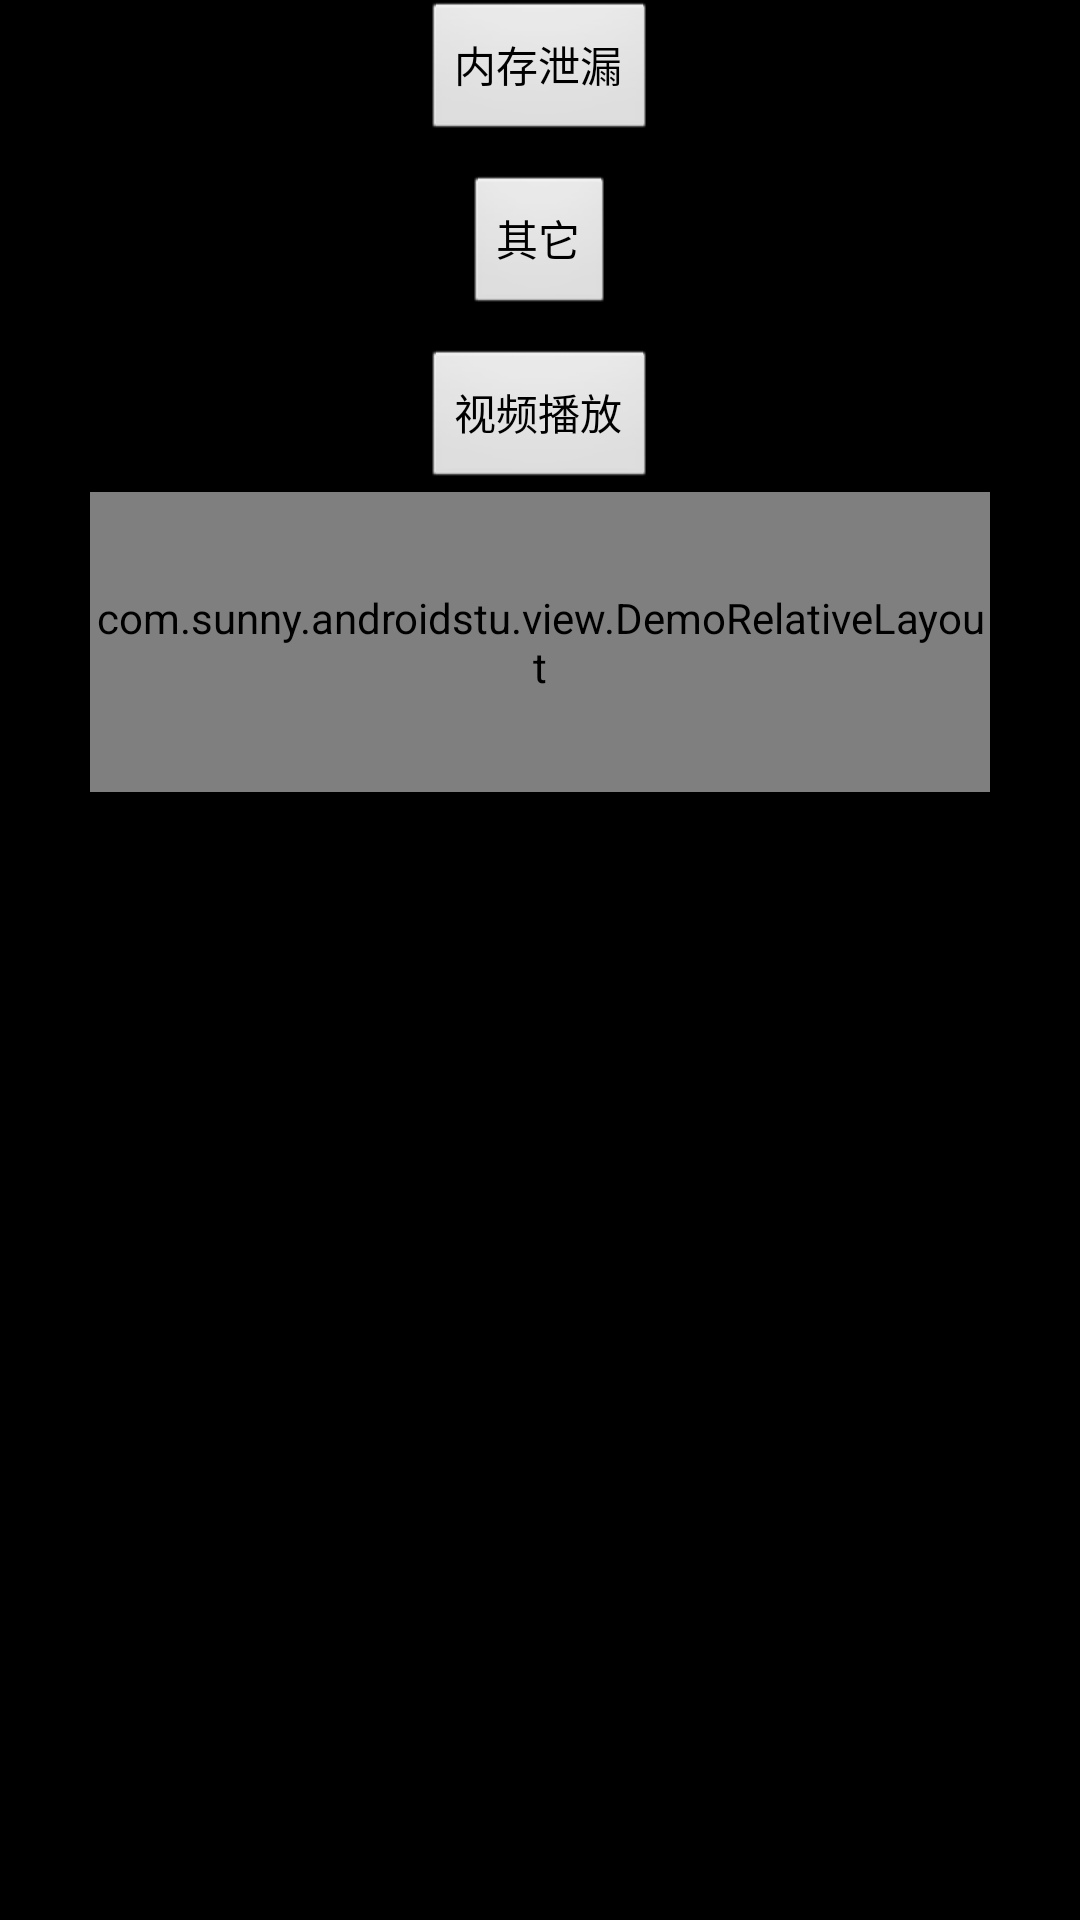

Write the Android layout XML for this screen, with the resource values it uses.
<!-- AndroidManifest.xml: application theme AppTheme -->
<!-- res/layout/activity_main.xml -->
<?xml version="1.0" encoding="utf-8"?>
<android.support.constraint.ConstraintLayout xmlns:android="http://schemas.android.com/apk/res/android"
    xmlns:app="http://schemas.android.com/apk/res-auto"
    xmlns:tools="http://schemas.android.com/tools"
    android:layout_width="match_parent"
    android:layout_height="match_parent"
    tools:context=".MainActivity">

    <LinearLayout
        android:layout_width="wrap_content"
        android:layout_height="wrap_content"
        android:layout_marginTop="30dp"
        android:gravity="center_horizontal"
        android:orientation="vertical"
        app:layout_constraintEnd_toEndOf="parent"
        app:layout_constraintStart_toStartOf="parent">

        <Button
            android:id="@+id/enter_memory_leak"
            android:layout_width="wrap_content"
            android:layout_height="wrap_content"
            android:text="内存泄漏" />

        <Button
            android:id="@+id/other_btn"
            android:layout_marginTop="10dp"
            android:layout_width="wrap_content"
            android:layout_height="wrap_content"
            android:text="其它" />
        <Button
            android:id="@+id/enter_video_player"
            android:layout_marginTop="10dp"
            android:layout_width="wrap_content"
            android:layout_height="wrap_content"
            android:text="视频播放" />

        <com.sunny.androidstu.view.DemoRelativeLayout
            android:layout_width="300dp"
            android:layout_height="100dp">


        <com.sunny.androidstu.view.DemoTextView
            android:id="@+id/demo_tx"
            android:layout_centerInParent="true"
            android:layout_width="wrap_content"
            android:layout_height="wrap_content" />
        </com.sunny.androidstu.view.DemoRelativeLayout>
    </LinearLayout>


</android.support.constraint.ConstraintLayout>
<!-- resources referenced by this layout -->
<resources>
  <style name="AppTheme" parent="@android:style/Theme.Black.NoTitleBar.Fullscreen">
          <item name="android:windowIsTranslucent">true</item>
      </style>
</resources>
